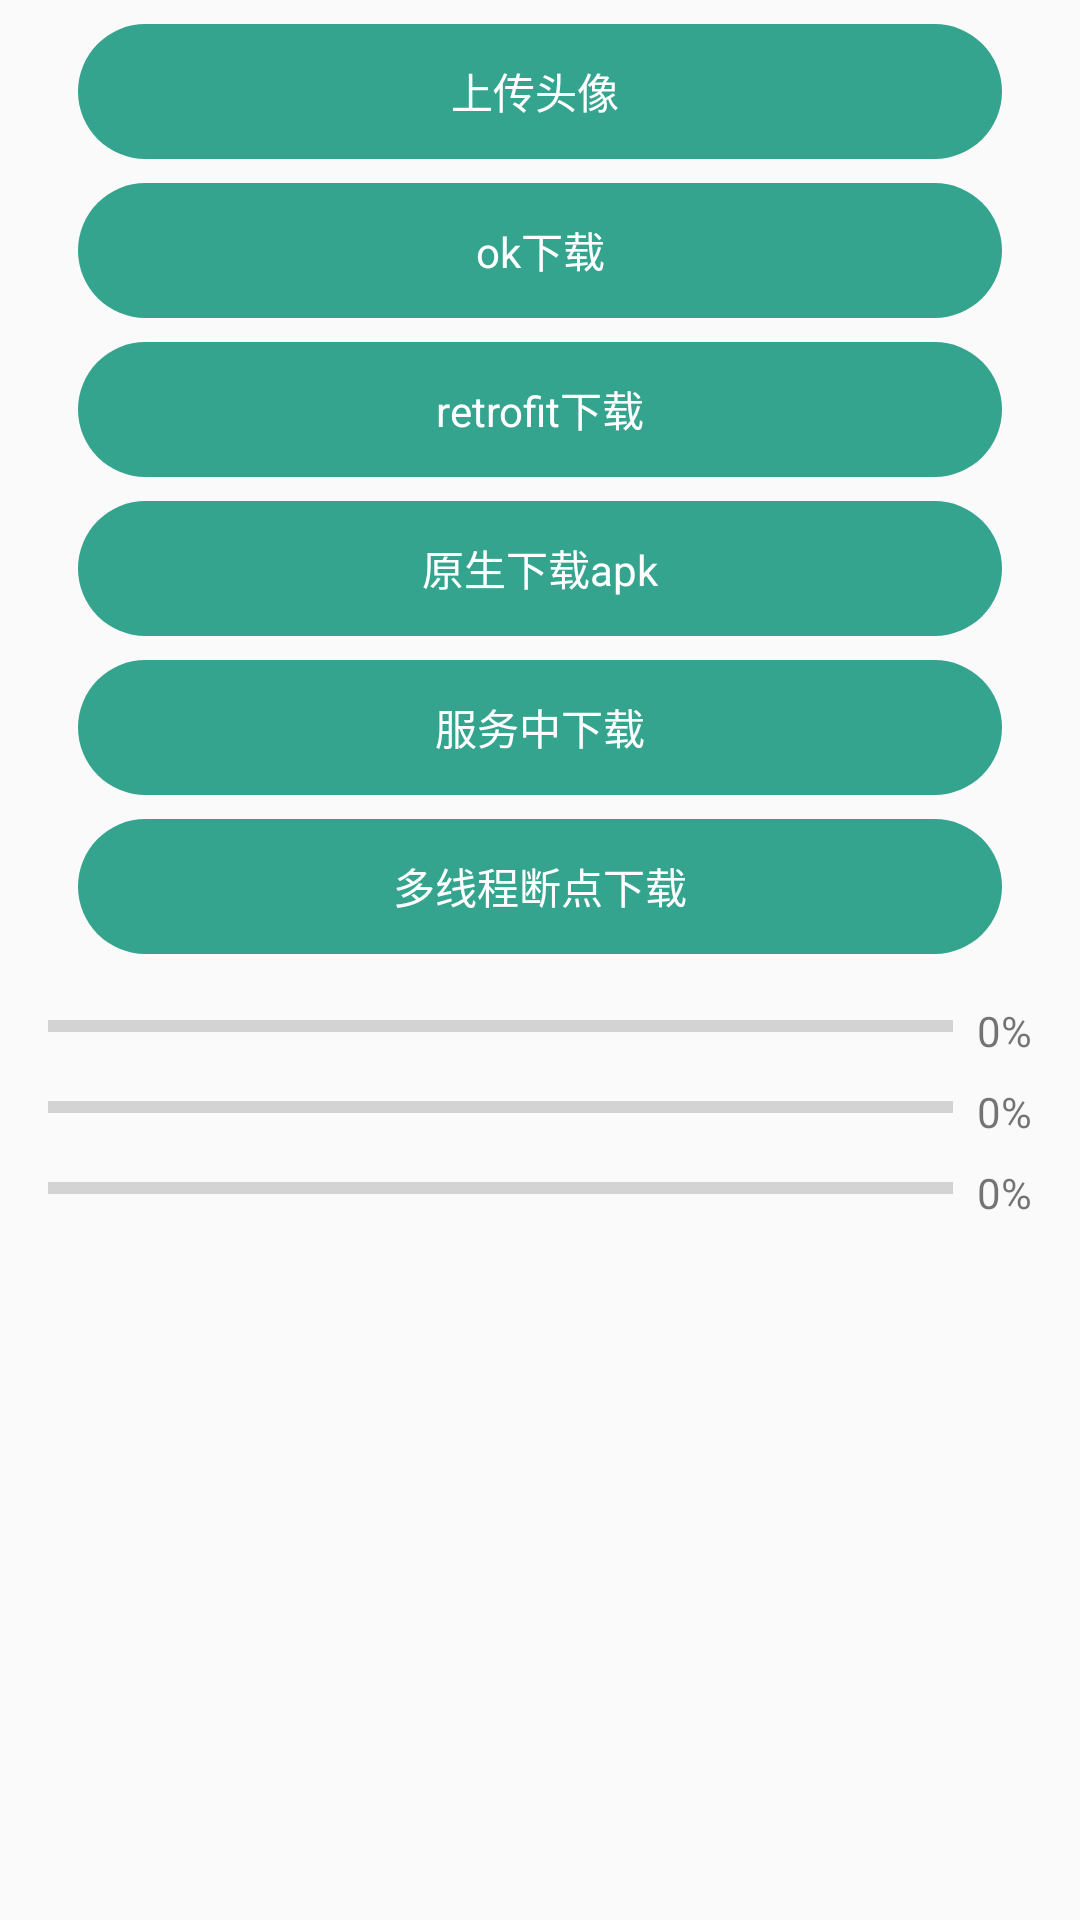

Layout XML and referenced resources for this Android screen:
<!-- AndroidManifest.xml: application theme Theme.AppCompat.Light.NoActionBar -->
<!-- res/layout/fragment_download.xml -->
<?xml version="1.0" encoding="utf-8"?>
<LinearLayout xmlns:android="http://schemas.android.com/apk/res/android"
    android:layout_width="match_parent"
    android:layout_height="match_parent"
    android:orientation="vertical">

    <TextView
        android:id="@+id/tv_upload"
        style="@style/normal_stytle"
        android:layout_marginTop="8dp"
        android:background="@drawable/rectangle_radius"
        android:text="上传头像 " />

    <TextView
        android:id="@+id/tv_download_ok"
        style="@style/normal_stytle"
        android:layout_marginTop="8dp"
        android:background="@drawable/rectangle_radius"
        android:text="ok下载" />

    <TextView
        android:id="@+id/tv_download_retrofit"
        style="@style/normal_stytle"
        android:layout_marginTop="8dp"
        android:background="@drawable/rectangle_radius"
        android:text="retrofit下载" />

    <TextView
        android:id="@+id/tv_download_con"
        style="@style/normal_stytle"
        android:layout_marginTop="8dp"
        android:background="@drawable/rectangle_radius"
        android:text="原生下载apk" />

    <TextView
        android:id="@+id/tv_download_service"
        style="@style/normal_stytle"
        android:layout_marginTop="8dp"
        android:background="@drawable/rectangle_radius"
        android:text="服务中下载" />

    <TextView
        android:id="@+id/tv_download_more"
        style="@style/normal_stytle"
        android:layout_marginTop="8dp"
        android:background="@drawable/rectangle_radius"
        android:text="多线程断点下载" />

    <LinearLayout
        android:layout_width="match_parent"
        android:layout_height="wrap_content"
        android:layout_marginLeft="16dp"
        android:layout_marginRight="16dp"
        android:layout_marginTop="16dp">

        <ProgressBar
            android:id="@+id/pb0"
            style="@style/Base.Widget.AppCompat.ProgressBar.Horizontal"
            android:layout_width="wrap_content"
            android:layout_height="wrap_content"
            android:layout_weight="1" />

        <TextView
            android:id="@+id/tv0"
            android:layout_width="wrap_content"
            android:layout_height="wrap_content"
            android:layout_marginLeft="8dp"
            android:text="0%" />

    </LinearLayout>

    <LinearLayout
        android:layout_width="match_parent"
        android:layout_height="wrap_content"
        android:layout_marginLeft="16dp"
        android:layout_marginRight="16dp"
        android:layout_marginTop="8dp">

        <ProgressBar
            android:id="@+id/pb1"
            style="@style/Base.Widget.AppCompat.ProgressBar.Horizontal"
            android:layout_width="wrap_content"
            android:layout_height="wrap_content"
            android:layout_weight="1" />

        <TextView
            android:id="@+id/tv1"
            android:layout_width="wrap_content"
            android:layout_height="wrap_content"
            android:layout_marginLeft="8dp"
            android:text="0%" />

    </LinearLayout>

    <LinearLayout
        android:layout_width="match_parent"
        android:layout_height="wrap_content"
        android:layout_marginLeft="16dp"
        android:layout_marginRight="16dp"
        android:layout_marginTop="8dp">

        <ProgressBar
            android:id="@+id/pb2"
            style="@style/Base.Widget.AppCompat.ProgressBar.Horizontal"
            android:layout_width="wrap_content"
            android:layout_height="wrap_content"
            android:layout_weight="1" />

        <TextView
            android:id="@+id/tv2"
            android:layout_width="wrap_content"
            android:layout_height="wrap_content"
            android:layout_marginLeft="8dp"
            android:text="0%" />

    </LinearLayout>
</LinearLayout>
<!-- resources referenced by this layout -->
<resources>
  <!-- drawable rectangle_radius (drawable) -->
  <?xml version="1.0" encoding="utf-8"?>
  <shape xmlns:android="http://schemas.android.com/apk/res/android"
      android:shape="rectangle">
      <solid android:color="@color/colorTheme" />
      <corners android:radius="45dp" />
  </shape>
  <style name="normal_stytle">
          
          <item name="android:layout_marginLeft">26dp</item>
          <item name="android:layout_marginRight">26dp</item>
          <item name="android:layout_marginTop">26dp</item>
          <item name="android:layout_width">match_parent</item>
          <item name="android:layout_height">45dp</item>
          <item name="android:background">@drawable/rectangle_radius</item>
          <item name="android:gravity">center</item>
          <item name="android:textColor">@color/white</item>
      </style>
  <color name="colorTheme">#34A48E</color>
  <color name="white">#ffffff</color>
</resources>
